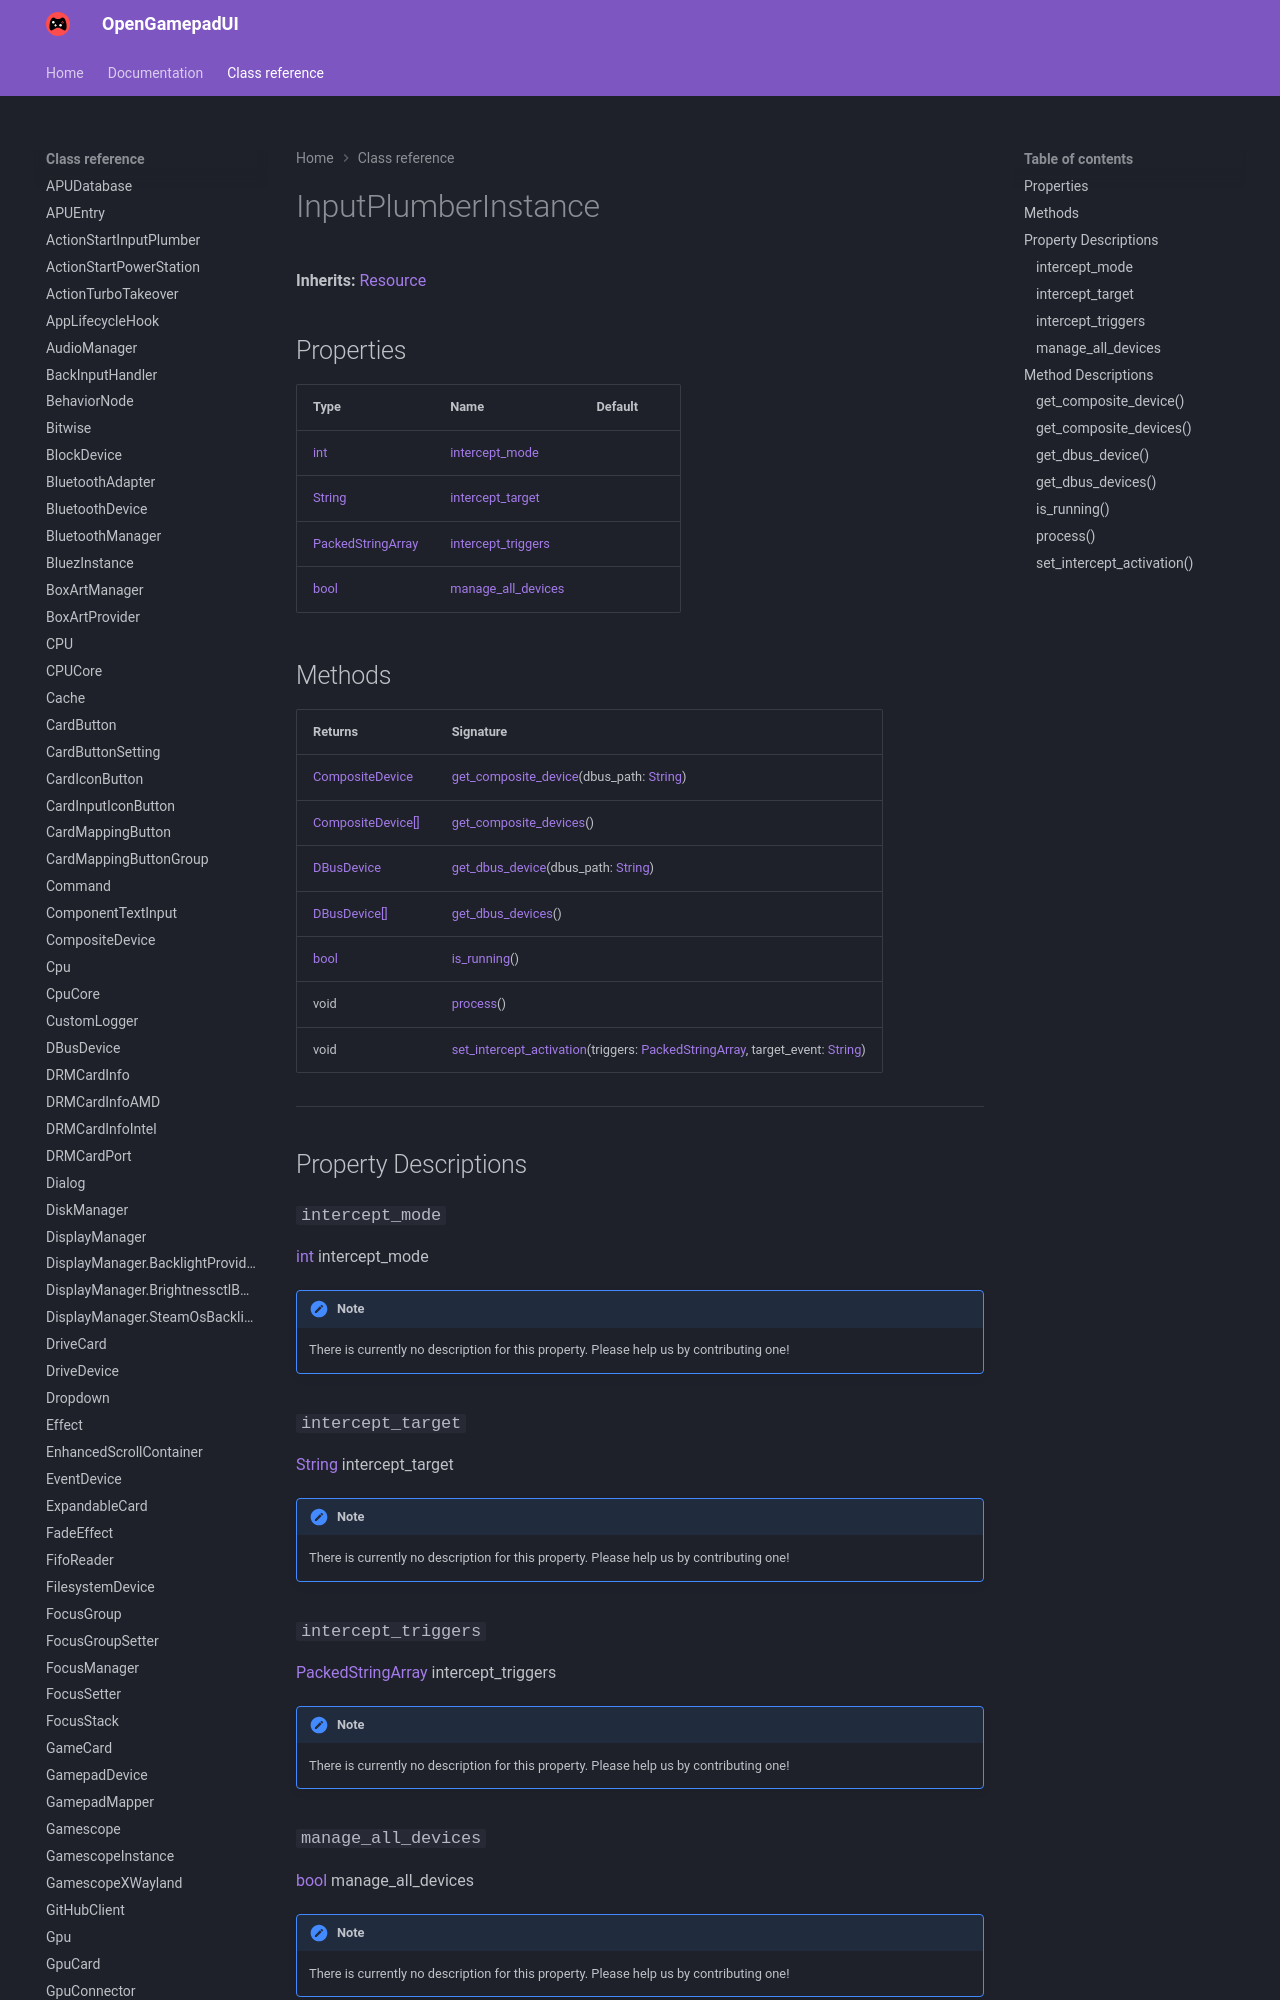

repository: ShadowBlip/OpenGamepadUI · page: class-reference/InputPlumberInstance/index.html · generator: mkdocs

# InputPlumberInstance

**Inherits:** [Resource](https://docs.godotengine.org/en/stable/classes/class_resource.html)


## Properties

| Type | Name | Default |
| ---- | ---- | ------- |
| [int](https://docs.godotengine.org/en/stable/classes/class_int.html) | [intercept_mode](./#intercept_mode) |  |
| [String](https://docs.godotengine.org/en/stable/classes/class_string.html) | [intercept_target](./#intercept_target) |  |
| [PackedStringArray](https://docs.godotengine.org/en/stable/classes/class_packedstringarray.html) | [intercept_triggers](./#intercept_triggers) |  |
| [bool](https://docs.godotengine.org/en/stable/classes/class_bool.html) | [manage_all_devices](./#manage_all_devices) |  |
